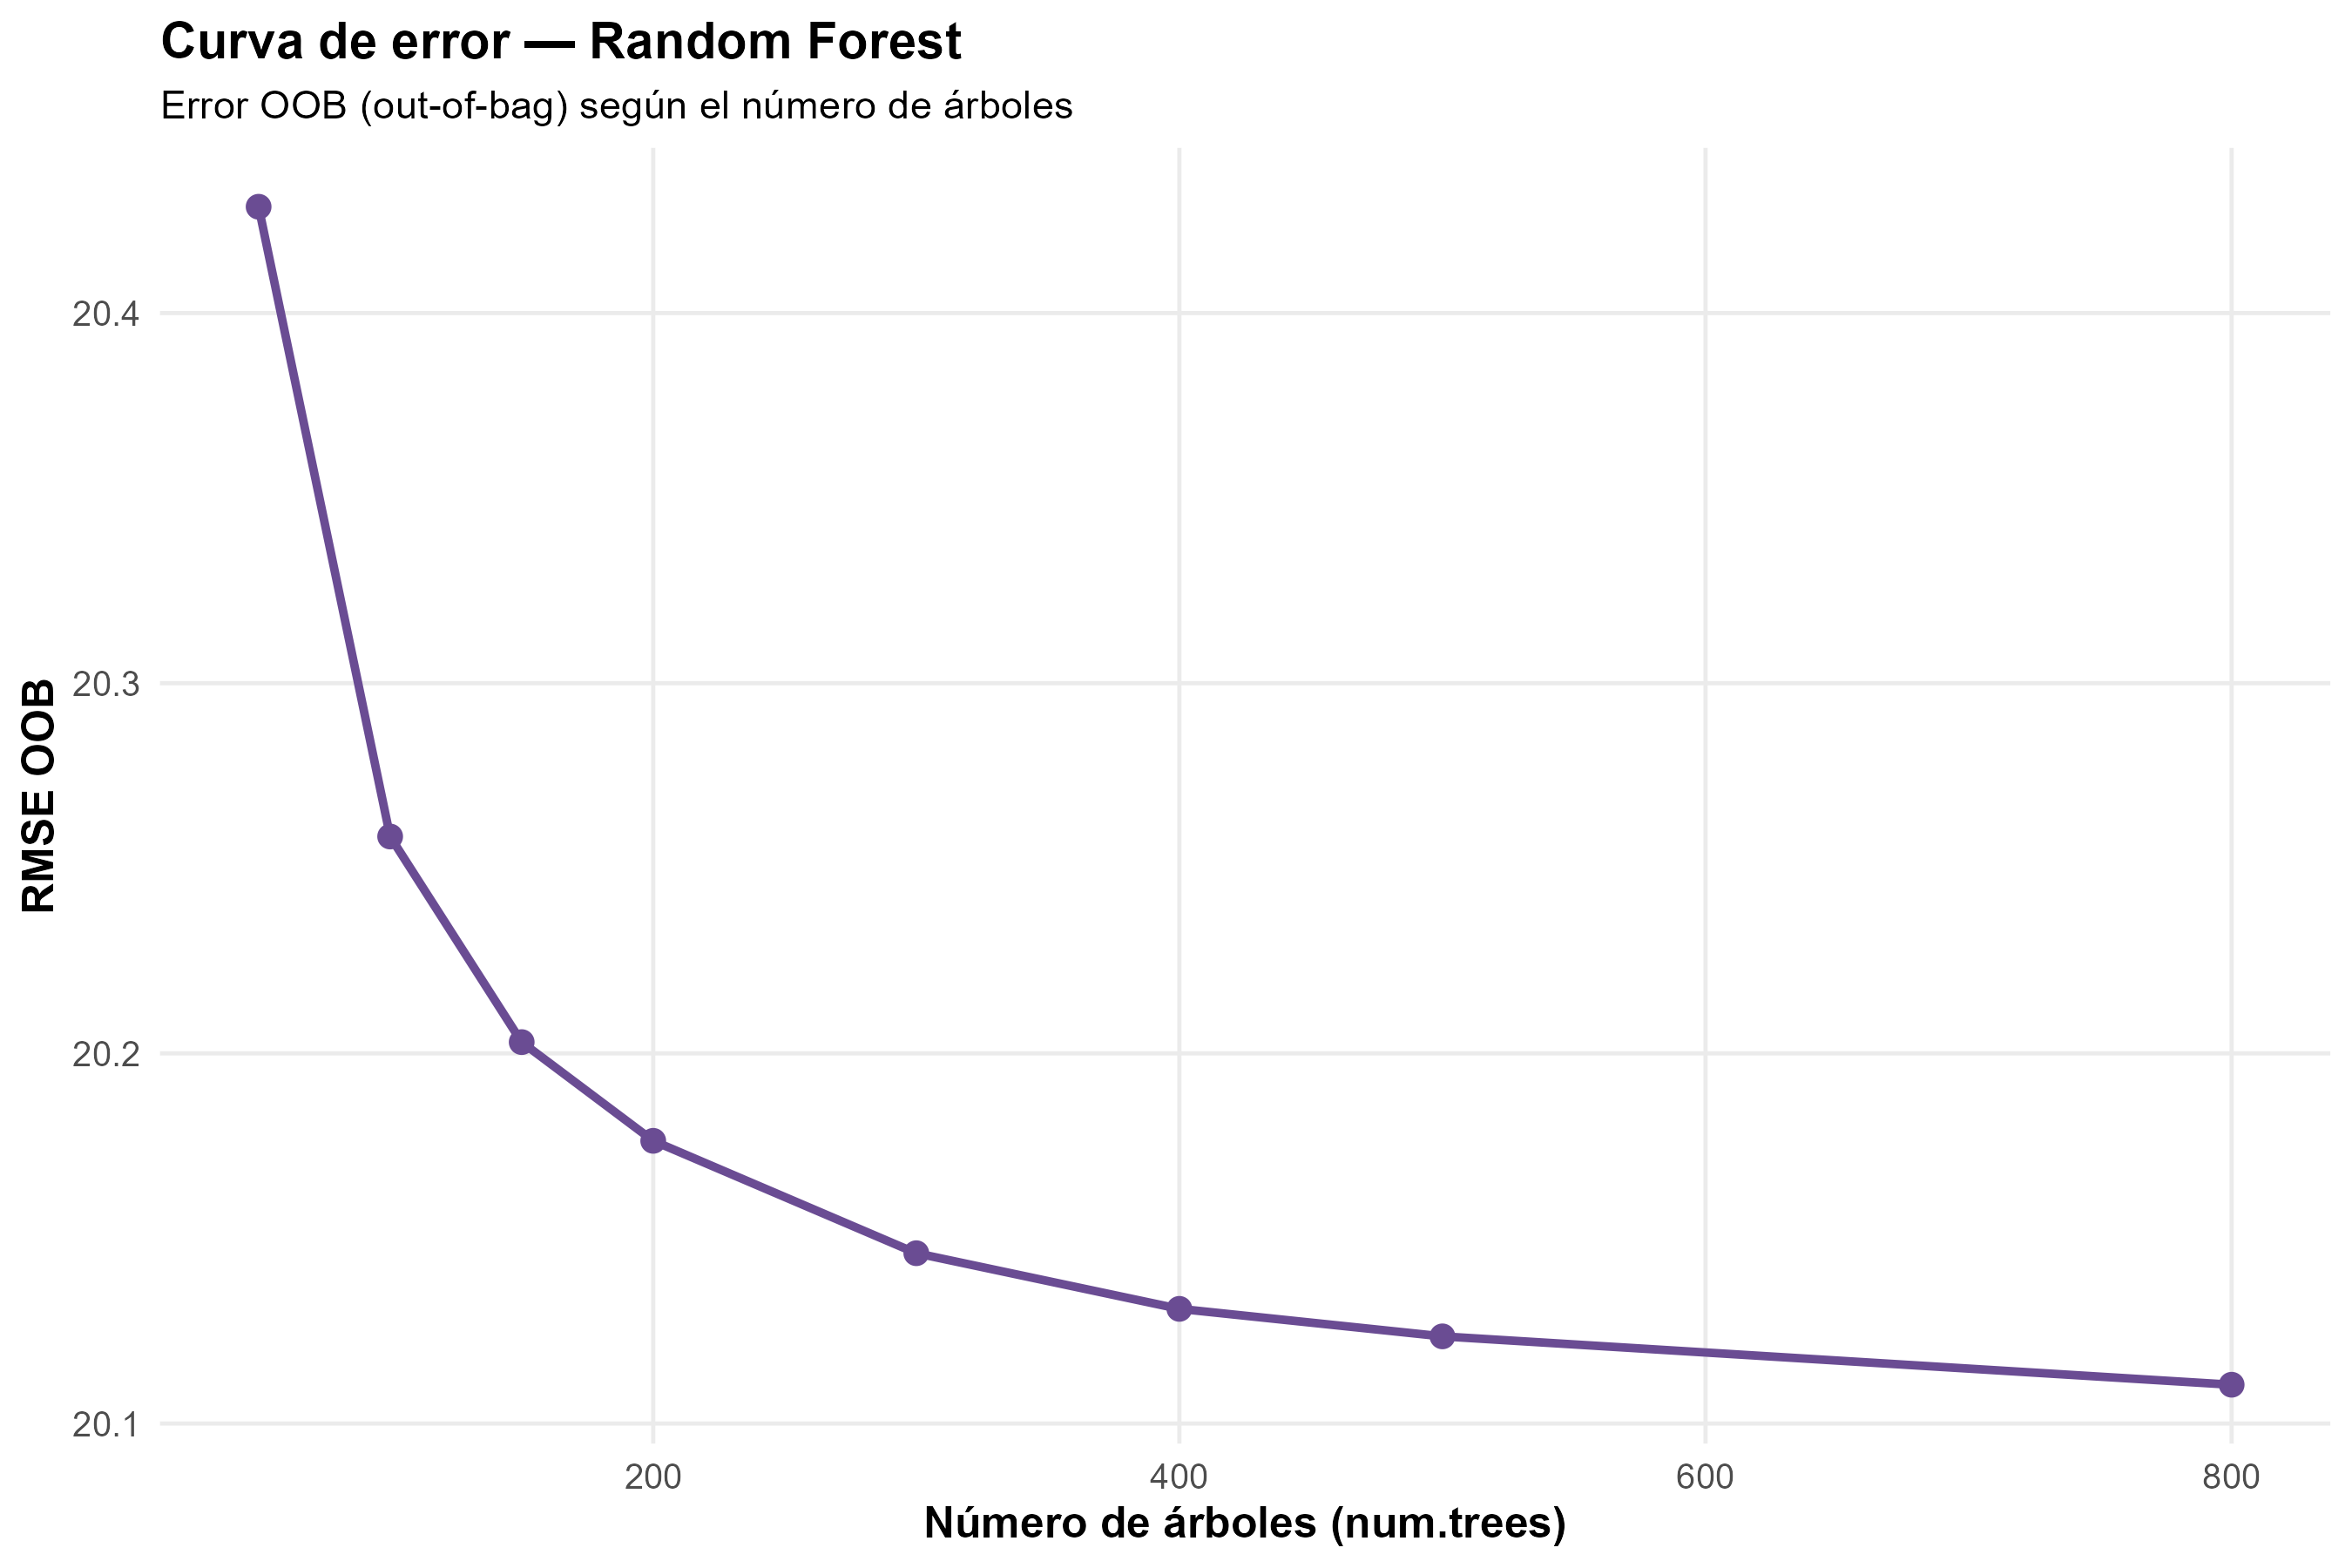

Values plotted in this chart, from the file beside it:
num_trees, oob_rmse
50, 20.43
100, 20.26
150, 20.2
200, 20.18
300, 20.15
400, 20.13
500, 20.12
800, 20.11
